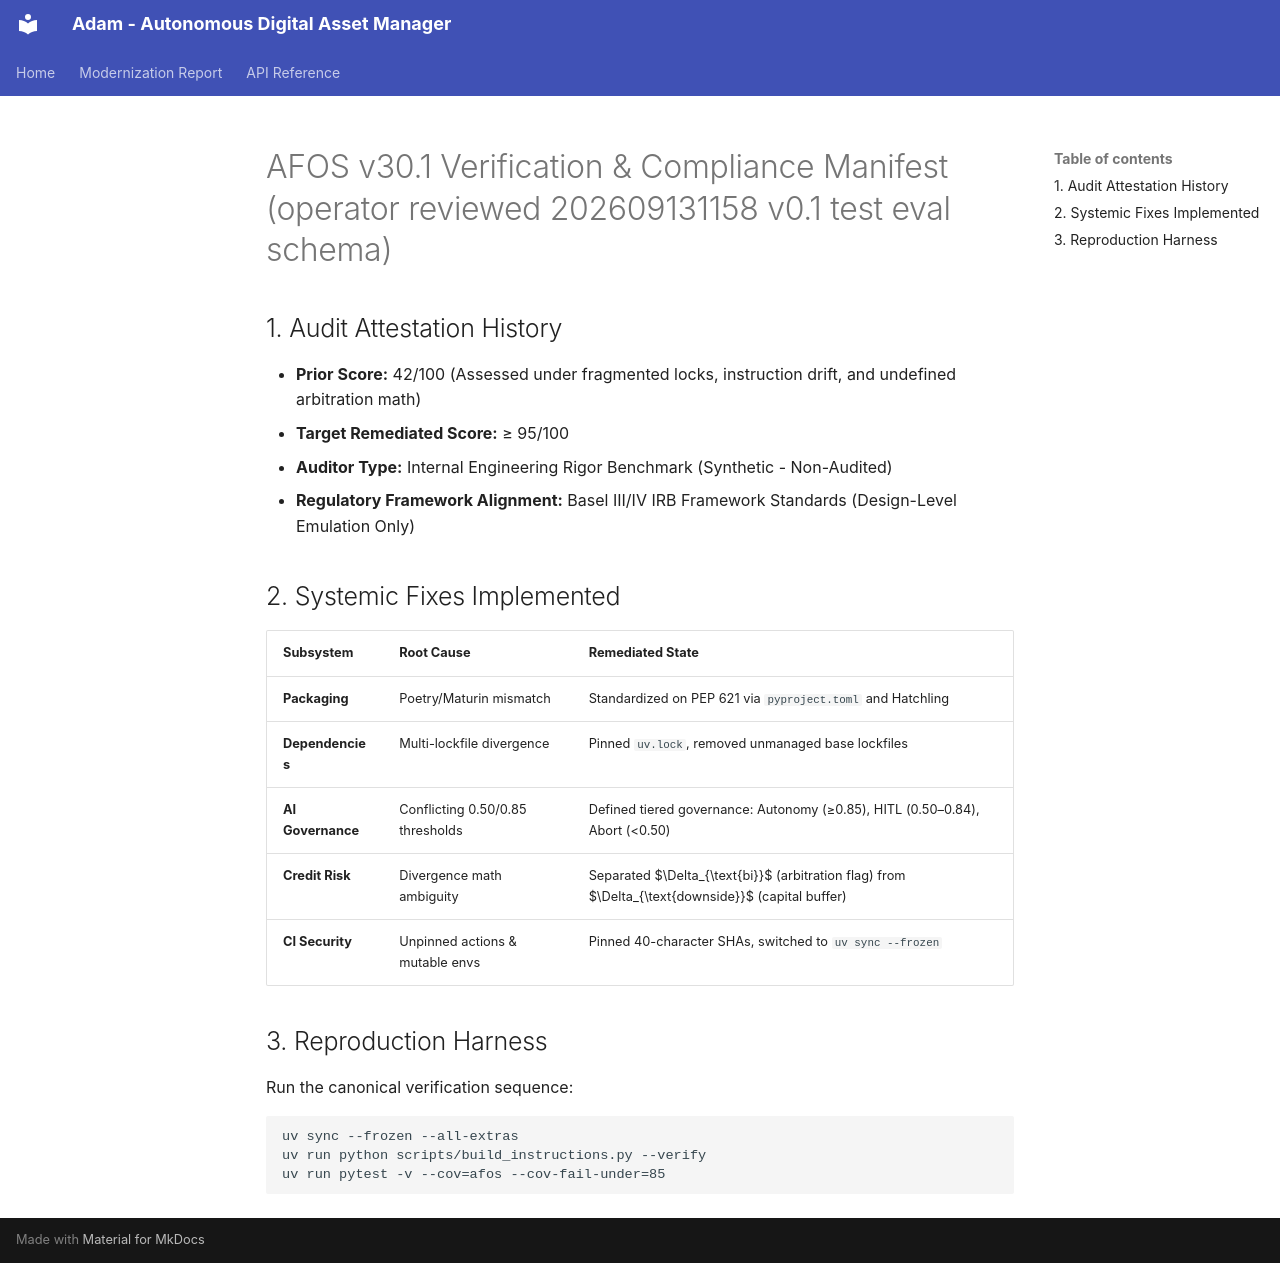

repository: adamvangrover/adam · page: compliance/VERIFICATION_MANIFEST/index.html · generator: mkdocs

# AFOS v30.1 Verification & Compliance Manifest (operator reviewed 202609131158 v0.1 test eval schema)

## 1. Audit Attestation History
- **Prior Score:** 42/100 (Assessed under fragmented locks, instruction drift, and undefined arbitration math)
- **Target Remediated Score:** ≥ 95/100
- **Auditor Type:** Internal Engineering Rigor Benchmark (Synthetic - Non-Audited)
- **Regulatory Framework Alignment:** Basel III/IV IRB Framework Standards (Design-Level Emulation Only)

## 2. Systemic Fixes Implemented
| Subsystem | Root Cause | Remediated State |
| :--- | :--- | :--- |
| **Packaging** | Poetry/Maturin mismatch | Standardized on PEP 621 via `pyproject.toml` and Hatchling |
| **Dependencies** | Multi-lockfile divergence | Pinned `uv.lock`, removed unmanaged base lockfiles |
| **AI Governance** | Conflicting 0.50/0.85 thresholds | Defined tiered governance: Autonomy (≥0.85), HITL (0.50–0.84), Abort (<0.50) |
| **Credit Risk** | Divergence math ambiguity | Separated $\Delta_{\text{bi}}$ (arbitration flag) from $\Delta_{\text{downside}}$ (capital buffer) |
| **CI Security** | Unpinned actions & mutable envs | Pinned 40-character SHAs, switched to `uv sync --frozen` |

## 3. Reproduction Harness
Run the canonical verification sequence:
```bash
uv sync --frozen --all-extras
uv run python scripts/build_instructions.py --verify
uv run pytest -v --cov=afos --cov-fail-under=85
```
